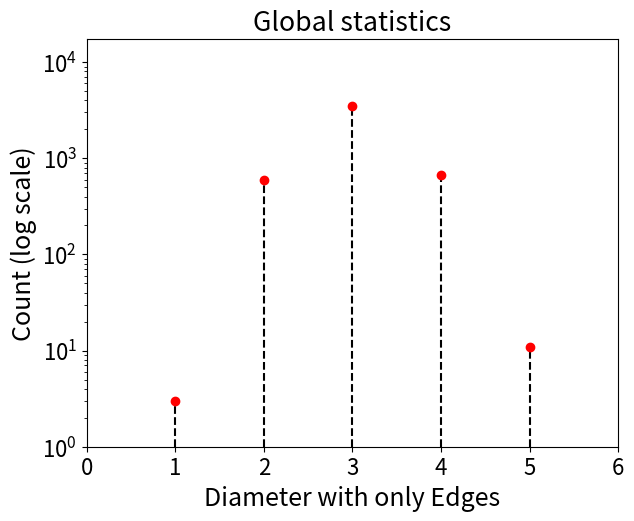

Here is the Python script that generated this plot: (Note: this script raises an exception after producing the figure.)
import pylab,numpy
from matplotlib.font_manager import fontManager, FontProperties


#set fonts here
font= FontProperties(size='small')
params = {'backend': 'ps',
          'axes.labelsize': 18,
          'xtick.labelsize': 16,
          'ytick.labelsize': 16,
          'legend.fontsize': 16,
          #'font.family': 'sans',
          'font.serif': ['Times','Palatino','serif'],
          'font.size': 16,
          'ps.usedistiller': 'xpdf',  
          }
pylab.rcParams.update(params)


#set figure size
csize=6 #inches = 2.95 used in chemosphere
fig_size=(csize,csize*1.618)
#adjust spacing


#yt = [0, 500, 1500, 2500, 3500]  #y axis ticks

fig = pylab.figure()

fig.subplots_adjust(top=0.95,bottom=0.1,left=0.10,right=0.93,hspace=0.35,wspace=0.2)

# this is plot 1 with Procut orange data


ax = fig.add_subplot(1,1,1)

diameters = [ 1, 2, 3, 4, 5 ]
counts = [ 3, 593,3505, 675, 11 ] 

#ax.plot(diameters,counts,'k--',alpha=0.5)
for d,c in zip(diameters,counts):
    ax.plot([d,d],[1,c],'k--')

ax.semilogy(diameters,counts,'ro')
#rects1 = ax.bar(ind+width, procutMeans, width, color='r', yerr=procutStd)
#rects1 = ax.bar(ind, procutMeans, width, color='r', yerr=procutStd)
# add some
ax.set_xlabel('Diameter with only Edges')
#ax.xaxis.set_label_coords(0.5, -0.12)
ax.set_ylabel('Count (log scale)')
ax.set_title('Global statistics')
ax.set_xticks([0] + diameters + [6])
#ax.set_yticks(yt)
ax.set_xticklabels( ['0','1','2','3','4','5','6'], horizontalalignment='center')
a=ax.axis([0,6,1,numpy.max(counts)*5])



#ax.legend( ('Procut Orange',), loc=1 ) #add trailing comma to make it a tuple so full word is printed



pylab.savefig('./paper/figures/edge_diameters.png', dpi=300)
pylab.show()
